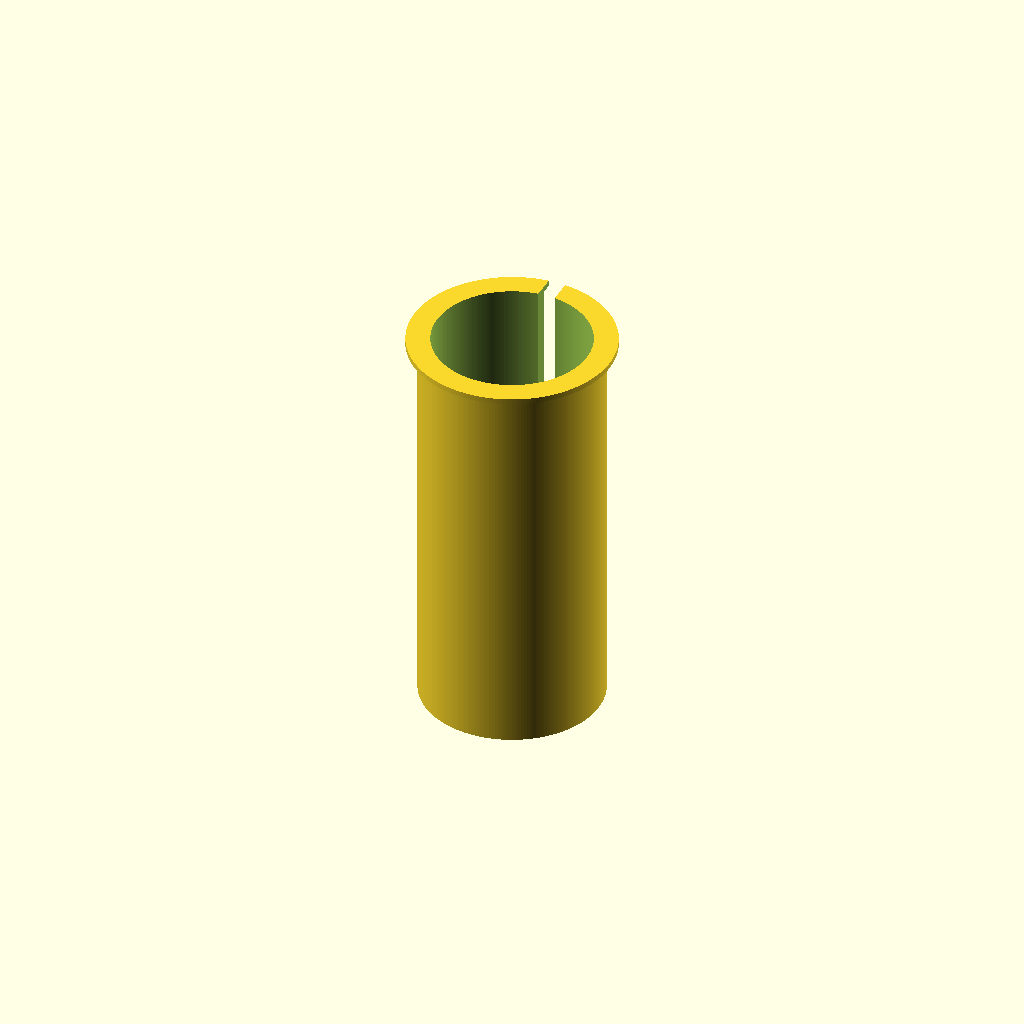
Cell 1 — every parameter at its default value.
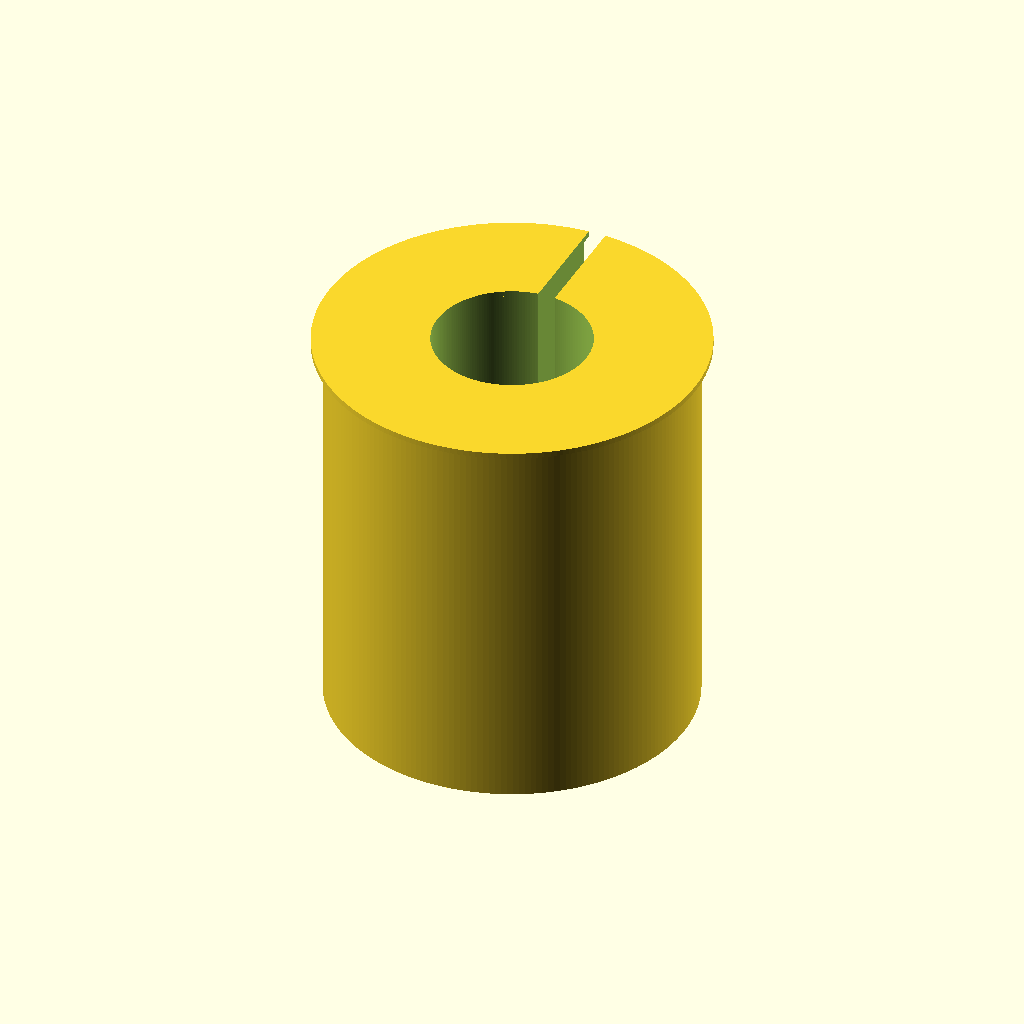
Cell 2: the same model with OuterDiameter = 63.
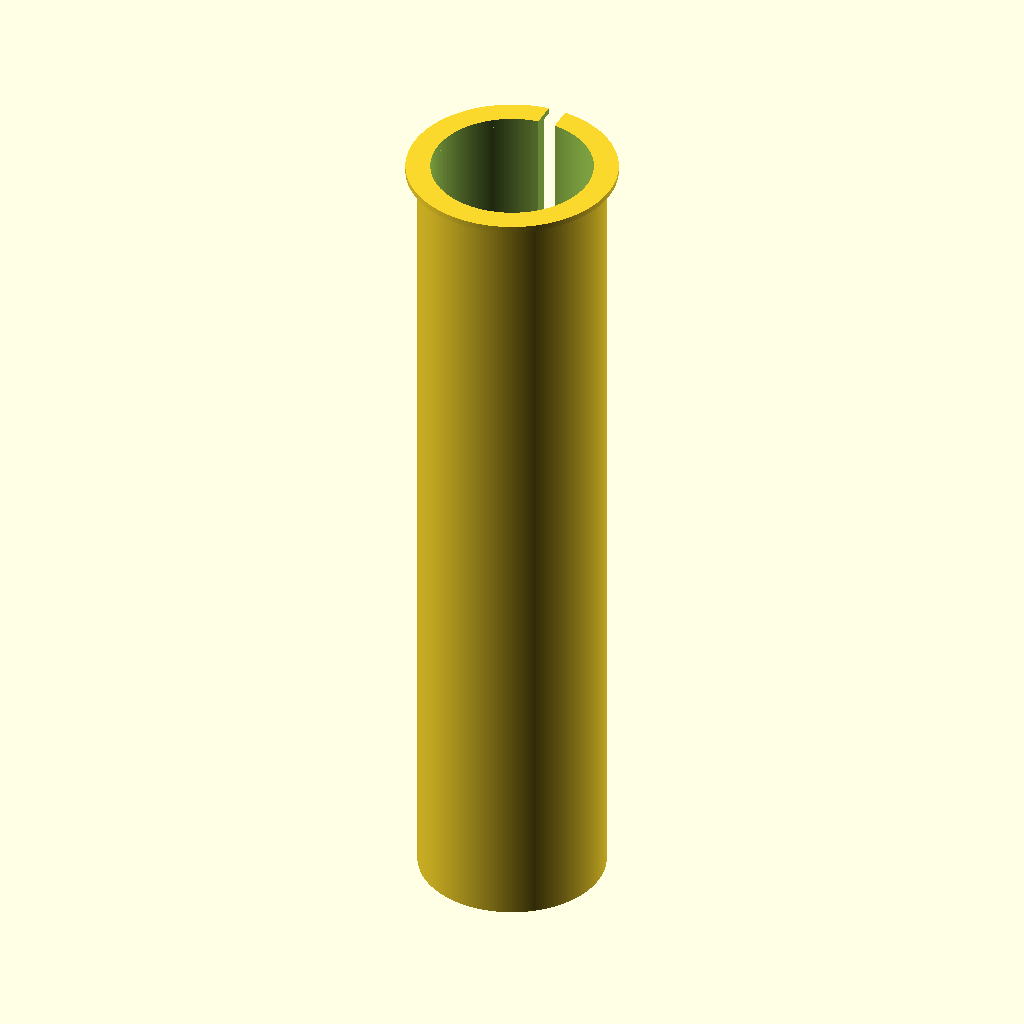
Cell 3: Heigth = 140 (everything else at default).
All cells are drawn from one camera (rotation 55°, 0°, 25°, orthographic, colour scheme Cornfield), so only the parameter changes between them.
Source of the model, scadFiles/734411/1179229.scad:
$fa = .05;

$fn = 200;



// Inner diameter

InnerDiameter = 27.2; 



// Outer diameter

OuterDiameter = 31.5; 



//Width of the Gap

OpenGap = 3; 



// Heigth

Heigth = 70; 

HeigthTop = 1;

TopOverHang = 2;



//=============START===================



InnerRadius = InnerDiameter/2; 

OuterRadius = OuterDiameter/2;



openCyl(Heigth,InnerRadius,OuterRadius, OpenGap);



translate([0,0,Heigth/2])

openCyl(HeigthTop,InnerRadius,OuterRadius+TopOverHang, OpenGap);



module openCyl(CylHeigth,CylInnerRadius, CylOuterRadius, CylOpengap){

	difference(){

		cylinder(CylHeigth,CylOuterRadius,CylOuterRadius, true);

		cylinder(CylHeigth+1,CylInnerRadius,CylInnerRadius, true);



		rotate([0,0,90])

		translate([100,0,0])

		cube([200,CylOpengap,CylHeigth+1], true);



	}

}
Customizer parameters (derived from the source; name, type, default, range or options):
InnerDiameter: number, default 27.2
OuterDiameter: number, default 31.5
OpenGap: number, default 3
Heigth: number, default 70
HeigthTop: number, default 1
TopOverHang: number, default 2
